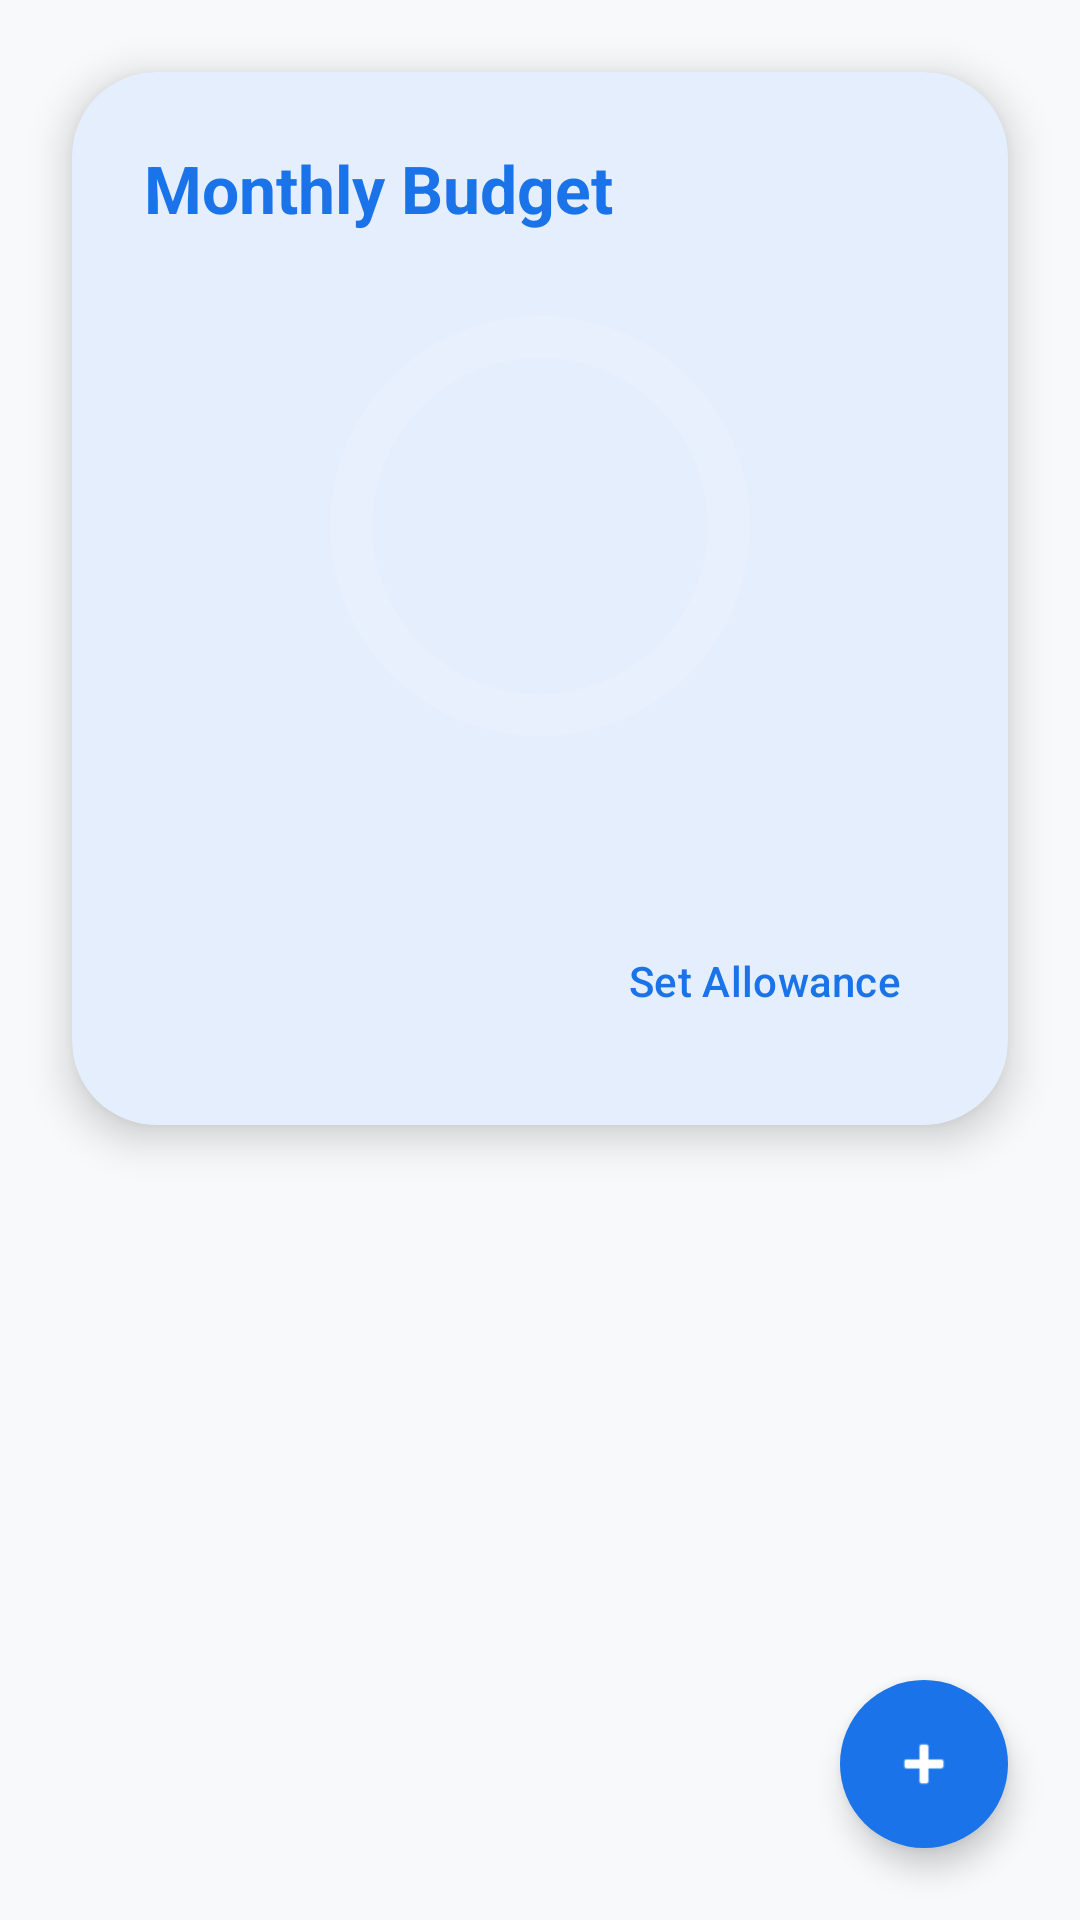

Android layout source for this screen:
<!-- AndroidManifest.xml: application theme Theme.CampusSync -->
<!-- res/layout/fragment_budget.xml -->
<?xml version="1.0" encoding="utf-8"?>
<androidx.constraintlayout.widget.ConstraintLayout xmlns:android="http://schemas.android.com/apk/res/android"
    xmlns:app="http://schemas.android.com/apk/res-auto"
    xmlns:tools="http://schemas.android.com/tools"
    android:layout_width="match_parent"
    android:layout_height="match_parent"
    android:background="@color/bg_soft"
    tools:context=".fragments.BudgetFragment">

    <com.google.android.material.card.MaterialCardView
        android:id="@+id/cardBudgetSummary"
        android:layout_width="match_parent"
        android:layout_height="wrap_content"
        android:layout_margin="24dp"
        app:cardCornerRadius="28dp"
        app:cardElevation="8dp"
        app:layout_constraintTop_toTopOf="parent"
        app:strokeWidth="0dp">

        <LinearLayout
            android:layout_width="match_parent"
            android:layout_height="wrap_content"
            android:orientation="vertical"
            android:padding="24dp">

            <TextView
                android:layout_width="wrap_content"
                android:layout_height="wrap_content"
                android:text="@string/budget_monthly"
                android:textAppearance="@style/TextAppearance.Material3.TitleLarge"
                android:textColor="@color/primary_blue"
                android:textStyle="bold" />

            <com.google.android.material.progressindicator.CircularProgressIndicator
                android:id="@+id/progressBudget"
                android:layout_width="wrap_content"
                android:layout_height="wrap_content"
                android:layout_gravity="center"
                android:layout_marginVertical="24dp"
                app:indicatorColor="@color/primary_blue"
                app:indicatorSize="140dp"
                app:trackColor="@color/primary_light"
                app:trackThickness="14dp"
                tools:progress="60" />

            <TextView
                android:id="@+id/tvBudgetStatus"
                android:layout_width="match_parent"
                android:layout_height="wrap_content"
                android:textAlignment="center"
                android:textAppearance="@style/TextAppearance.Material3.BodyLarge"
                android:textStyle="bold"
                tools:text="R 500.00 remaining of R 2000.00" />

            <com.google.android.material.button.MaterialButton
                android:id="@+id/btnEditBudget"
                style="@style/Widget.Material3.Button.TextButton"
                android:layout_width="wrap_content"
                android:layout_height="wrap_content"
                android:layout_gravity="end"
                android:layout_marginTop="8dp"
                android:text="@string/budget_btn_set"
                android:textColor="@color/primary_blue" />

        </LinearLayout>
    </com.google.android.material.card.MaterialCardView>

    <androidx.recyclerview.widget.RecyclerView
        android:id="@+id/rvExpenses"
        android:layout_width="match_parent"
        android:layout_height="0dp"
        android:clipToPadding="false"
        android:paddingBottom="100dp"
        app:layoutManager="androidx.recyclerview.widget.LinearLayoutManager"
        app:layout_constraintBottom_toBottomOf="parent"
        app:layout_constraintTop_toBottomOf="@id/cardBudgetSummary"
        tools:listitem="@layout/item_expense" />

    <TextView
        android:id="@+id/tvEmptyState"
        android:layout_width="wrap_content"
        android:layout_height="wrap_content"
        android:text="@string/budget_empty"
        android:textAlignment="center"
        android:textAppearance="@style/TextAppearance.Material3.BodyLarge"
        android:textColor="@color/text_secondary"
        android:visibility="gone"
        app:layout_constraintBottom_toBottomOf="parent"
        app:layout_constraintEnd_toEndOf="parent"
        app:layout_constraintStart_toStartOf="parent"
        app:layout_constraintTop_toBottomOf="@id/cardBudgetSummary" />

    <ProgressBar
        android:id="@+id/progressBar"
        android:layout_width="wrap_content"
        android:layout_height="wrap_content"
        android:visibility="gone"
        app:layout_constraintBottom_toBottomOf="parent"
        app:layout_constraintEnd_toEndOf="parent"
        app:layout_constraintStart_toStartOf="parent"
        app:layout_constraintTop_toBottomOf="@id/cardBudgetSummary" />

    <com.google.android.material.floatingactionbutton.FloatingActionButton
        android:id="@+id/fabAddExpense"
        android:layout_width="wrap_content"
        android:layout_height="wrap_content"
        android:layout_margin="24dp"
        android:contentDescription="@string/desc_add_expense"
        app:backgroundTint="@color/primary_blue"
        app:layout_constraintBottom_toBottomOf="parent"
        app:layout_constraintEnd_toEndOf="parent"
        app:shapeAppearanceOverlay="@style/ShapeAppearance.CampusSync.Rounded.Large"
        app:srcCompat="@android:drawable/ic_input_add"
        app:tint="@color/white" />

</androidx.constraintlayout.widget.ConstraintLayout>
<!-- res/layout/item_expense.xml (included above) -->
<?xml version="1.0" encoding="utf-8"?>
<com.google.android.material.card.MaterialCardView xmlns:android="http://schemas.android.com/apk/res/android"
    xmlns:app="http://schemas.android.com/apk/res-auto"
    xmlns:tools="http://schemas.android.com/tools"
    android:layout_width="match_parent"
    android:layout_height="wrap_content"
    android:layout_marginHorizontal="16dp"
    android:layout_marginVertical="8dp"
    app:cardCornerRadius="24dp"
    app:cardElevation="4dp"
    app:strokeWidth="0dp">

    <androidx.constraintlayout.widget.ConstraintLayout
        android:layout_width="match_parent"
        android:layout_height="wrap_content"
        android:padding="20dp">

        <TextView
            android:id="@+id/tvCategory"
            android:layout_width="wrap_content"
            android:layout_height="wrap_content"
            android:textAppearance="@style/TextAppearance.Material3.TitleMedium"
            android:textColor="@color/primary_blue"
            android:textStyle="bold"
            app:layout_constraintStart_toStartOf="parent"
            app:layout_constraintTop_toTopOf="parent"
            tools:text="Food" />

        <TextView
            android:id="@+id/tvDescription"
            android:layout_width="0dp"
            android:layout_height="wrap_content"
            android:layout_marginTop="6dp"
            android:textAppearance="@style/TextAppearance.Material3.BodyMedium"
            android:textColor="@color/text_main"
            app:layout_constraintEnd_toStartOf="@id/tvAmount"
            app:layout_constraintStart_toStartOf="parent"
            app:layout_constraintTop_toBottomOf="@id/tvCategory"
            tools:text="Lunch at cafeteria" />

        <TextView
            android:id="@+id/tvDate"
            android:layout_width="wrap_content"
            android:layout_height="wrap_content"
            android:layout_marginTop="8dp"
            android:textAppearance="@style/TextAppearance.Material3.BodySmall"
            android:textColor="@color/text_secondary"
            app:layout_constraintStart_toStartOf="parent"
            app:layout_constraintTop_toBottomOf="@id/tvDescription"
            tools:text="Oct 24, 2023" />

        <TextView
            android:id="@+id/tvAmount"
            android:layout_width="wrap_content"
            android:layout_height="wrap_content"
            android:textAppearance="@style/TextAppearance.Material3.HeadlineSmall"
            android:textColor="@color/primary_blue"
            android:textStyle="bold"
            app:layout_constraintBottom_toBottomOf="parent"
            app:layout_constraintEnd_toEndOf="parent"
            app:layout_constraintTop_toTopOf="parent"
            tools:text="R 50.00" />

    </androidx.constraintlayout.widget.ConstraintLayout>
</com.google.android.material.card.MaterialCardView>
<!-- resources referenced by this layout -->
<resources>
  <color name="bg_soft">#F8F9FA</color>
  <color name="primary_blue">#1A73E8</color>
  <color name="primary_light">#E8F0FE</color>
  <color name="text_main">#202124</color>
  <color name="text_secondary">#5F6368</color>
  <color name="white">#FFFFFF</color>
  <string name="budget_btn_set">Set Allowance</string>
  <string name="budget_empty">No expenses this month.\nTap + to add one.</string>
  <string name="budget_monthly">Monthly Budget</string>
  <string name="desc_add_expense">Add expense</string>
  <style name="ShapeAppearance.CampusSync.Rounded.Large" parent="ShapeAppearance.Material3.LargeComponent">
          <item name="cornerSize">28dp</item>
      </style>
  <style name="Theme.CampusSync" parent="Base.Theme.CampusSync" />
  <style name="Base.Theme.CampusSync" parent="Theme.Material3.DayNight.NoActionBar">
          
          <item name="colorPrimary">@color/primary_blue</item>
          <item name="colorOnPrimary">@color/on_primary</item>
          <item name="colorPrimaryContainer">@color/primary_light</item>
          <item name="colorOnPrimaryContainer">@color/primary_blue</item>
  
          
          <item name="colorError">@color/accent_red</item>
          <item name="colorOnError">@color/on_error</item>
  
          
          <item name="android:windowBackground">@color/bg_soft</item>
          <item name="colorSurface">@color/surface</item>
          <item name="colorOnSurface">@color/text_main</item>
          <item name="colorOnSurfaceVariant">@color/text_secondary</item>
  
          
          <item name="shapeAppearanceLargeComponent">@style/ShapeAppearance.CampusSync.Rounded.Large</item>
          <item name="shapeAppearanceMediumComponent">@style/ShapeAppearance.CampusSync.Rounded.Medium</item>
          <item name="shapeAppearanceSmallComponent">@style/ShapeAppearance.CampusSync.Rounded.Small</item>
      </style>
  <color name="on_primary">#FFFFFF</color>
  <color name="accent_red">#EA4335</color>
  <color name="on_error">#FFFFFF</color>
  <color name="surface">#FFFFFF</color>
  <style name="ShapeAppearance.CampusSync.Rounded.Medium" parent="ShapeAppearance.Material3.MediumComponent">
          <item name="cornerSize">20dp</item>
      </style>
  <style name="ShapeAppearance.CampusSync.Rounded.Small" parent="ShapeAppearance.Material3.SmallComponent">
          <item name="cornerSize">16dp</item>
      </style>
</resources>
